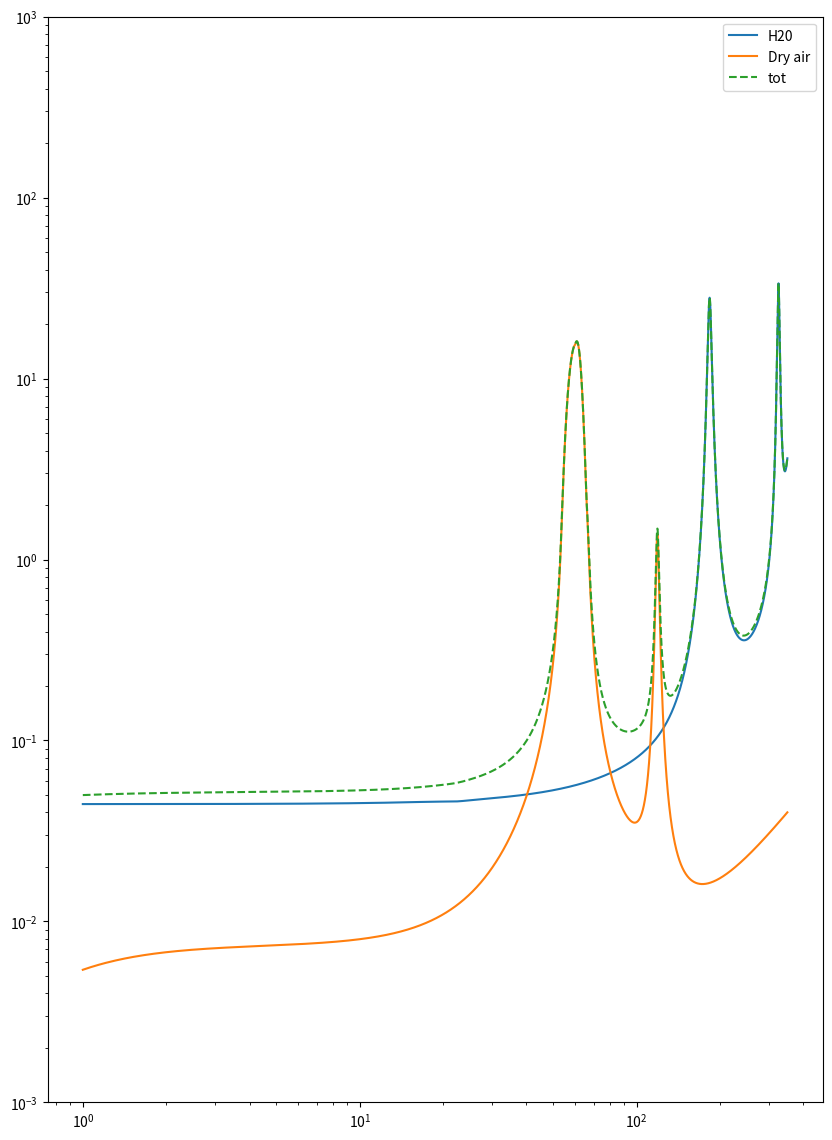

Generate this figure with matplotlib:
import numpy as np

def Rain_attenuation(lat,elv_angle,h_s,R_zero,f,Pol_tilt,p):
    #Step 1
    
    h_r = 4-0.0075*(lat-36)
    
    #Step 2
    elv_angle = (elv_angle*np.pi)/180
    lat_of_earth_stat = (lat*np.pi)/180
    
    if elv_angle < (5*np.pi)/180:
        L_s = ((2*(h_r-h_s))/(np.sqrt(np.sin(elv_angle)**2+(2*(h_r-h_s)/8500*10**3))+np.sin(elv_angle)))
    else:
        L_s = (h_r-h_s)/np.sin(elv_angle)
        
    # Step 3
    L_g = L_s*np.sin(elv_angle)
    
    
    #Step 4
    
    # Coeffiecients for line fitting 
    k_h_coef = [[-5.3398,-0.35351,-0.23789,-0.94158],[-0.10008,1.26970, 0.86036,0.64552],[1.13098,0.45400,0.15354
                                                                                      ,0.16817],-0.18961,0.71147]
    k_v_coef = [[-3.80595,-3.44965,-0.39902,0.50167],[0.56934,-0.22911,0.73042,1.07319],[0.81061,0.51059,0.11899,0.27195],-0.16398,0.63297]
    
    a_h_coef = [[-0.14318,0.29591,0.32177,-5.37610,16.1721],[1.82442,0.77564,0.63773,-0.96230,-3.29980],[-0.55187
                                                                                           ,0.19822,0.13164,1.47828,3.43990],0.67849,-1.95537]
    a_v_coef = [[-0.07771,0.56727,-0.20238,-48.2991,48.5833],[2.33840,0.95545,1.14520,0.791669,0.791459],[-0.76284,0.54039,0.26809,0.116226,0.116479],-0.053739,0.83433]
    
    # K_h Caculation
    
    log_k_h = 0.0
    for j in range(4):
        term = k_h_coef[0][j] * np.exp(-((np.log10(f) - k_h_coef[1][j]) / k_h_coef[2][j]) ** 2)
        log_k_h += term
    log_k_h += k_h_coef[3] * np.log10(f) +k_h_coef[4]
    
    # K_v Caculation
    
    log_k_v = 0.0
    for j in range(4):
        term = k_v_coef[0][j] * np.exp(-((np.log10(f) - k_v_coef[1][j]) / k_v_coef[2][j]) ** 2)
        log_k_v += term
    log_k_v += k_v_coef[3] * np.log10(f) +k_v_coef[4]
    
    #a_h calc
    
    a_h = 0.0
    
    for j in range(5):
        term = a_h_coef[0][j] * np.exp(-((np.log10(f) - a_h_coef[1][j]) / a_h_coef[2][j]) ** 2)
        a_h += term
    a_h += a_h_coef[3] * np.log10(f) +a_h_coef[4]
    
    #a_h calc

    a_v = 0.0
    
    for j in range(5):
        term = a_v_coef[0][j] * np.exp(-((np.log10(f) - a_v_coef[1][j]) / a_v_coef[2][j]) ** 2)
        a_v += term
    a_v += a_v_coef[3] * np.log10(f) +a_v_coef[4]
    
    #Convert log values 
    k_h = 10**(log_k_h)
    k_v = 10**(log_k_v)
    
    k = (k_h+k_v+(k_h-k_v)*(np.cos(elv_angle)**2)*np.cos(2*Pol_tilt))/2
    a = (k_h*a_h+k_v*a_v+(k_h*a_h-k_v*a_v)*(np.cos(elv_angle)**2)*np.cos(2*Pol_tilt))/2
    
    #Step 5
    
    Gamma_r = k*(R_zero)**a
    
    
    #Step 6
    
    Hoz_reduction_factor = 1/(1+0.78*np.sqrt((L_g*Gamma_r)/f)-0.38*(1-np.exp(-2*L_g)))
    
    #Step 7
    
    zeta = np.arctan((h_r-h_s)/(L_g*Hoz_reduction_factor))
    
    if zeta>elv_angle:
        L_r = (L_g*Hoz_reduction_factor)/(np.cos(elv_angle))
    else:
        L_r = (h_r-h_s)/(np.sin(elv_angle))
    
    if np.abs(lat_of_earth_stat) < (36*np.pi)/180:
        pearson = ((36*np.pi)/180)-np.abs(lat_of_earth_stat)
    else:
        pearson = 0
    
    print((L_r*Gamma_r)/f**2)
    
    term = (31*(1-np.exp(-(elv_angle)/(1+pearson))*(np.sqrt(L_r*Gamma_r)/f**2)-0.45))
    vert_adjust_ang = 1/(1+np.sqrt(np.sin(elv_angle))*(term))
    
    
    #Step 8
    L_e = L_r*vert_adjust_ang
    
    #Step 9
    A_zero = Gamma_r*L_e
    
    #Step 10
    
    if p>=1 or np.abs(lat_of_earth_stat)>= (36*np.pi)/180:
        beta = 0
    elif p<1 and np.abs(lat_of_earth_stat) < (36*np.pi)/180 and np.abs(elv_angle)>= (25*np.pi)/180:
        beta = -0.005*(np.abs(lat_of_earth_stat)-36)
    else:
        beta = -0.005*(np.abs(lat_of_earth_stat)-36)+1.8-4.25*np.sin(elv_angle)
   
    term = -(0.655+0.033*np.log(p)-0.045*np.log(A_zero)-beta*(1-p)*np.sin(elv_angle))
    
    A_p = A_zero*(p/0.01)**term
    
    return A_p
    
    
    
 
    
def Atmosphere_attenuation(f,pressure,p_w_v_den,t):
    # From ITU P.676-5 Annex 2
    
    if f >350:
        raise ValueError("Frequency too high")
    
    """ Gamma_o Calc"""
    r_p = pressure/1013
    r_t = 288/(273+t)
    
    gamma_o_dash_54 = 2.128*(r_p**1.4954)*(r_t**-1.6032)*np.exp(-2.5280*(1-r_t)) # 22e
    gamma_o_54 = 2.136*(r_p**1.4975)*(r_t**-1.5852)*np.exp(-2.5196*(1-r_t)) # 22f
    gamma_o_57 = 9.984*(r_p**0.9313)*(r_t**2.6732)*np.exp(0.8563*(1-r_t)) # 22g
    gamma_o_60 = 15.42*(r_p**0.8595)*(r_t**3.6178)*np.exp(1.1521*(1-r_t)) # 22h
    gamma_o_63 = 10.63*(r_p**0.9298)*(r_t**2.3284)*np.exp(0.6287*(1-r_t)) # 22i
    gamma_o_66 = 1.944*(r_p**1.6673)*(r_t**-3.3583)*np.exp(-4.1612*(1-r_t)) # 22j
    gamma_o_66_dash = 1.935*(r_p**1.6657)*(r_t**-3.3714)*np.exp(-4.1643*(1-r_t)) #22k
    eta_1 = 6.7665*(r_p**-0.5050)*(r_t**0.5106)*np.exp(1.5663*(1-r_t))-1 #22n
    eta_2 = 27.8843*(r_p**-0.4908 )*(r_t**0.8491)*np.exp(0.5496*(1-r_t))-1 #22o
    a = np.log(eta_2/eta_1)/np.log(3.5)#22l
    b = (4**a)/eta_1 #22m
    xi_1 = 6.9575*(r_p**-0.3461 )*(r_t**0.2535)*np.exp(1.3766*(1-r_t))-1 # 22r
    xi_2 = 42.1309*(r_p**-0.3068)*(r_t**1.2023)*np.exp(2.5147*(1-r_t))-1 # 22s
    c = np.log(xi_2/xi_1)/np.log(3.5) #22p
    d = (4**c)/xi_1 # 22q
    if f <= 60:
        N = 0
    else:
        N = -15
        
    if f <= 54:
        # 22a
        term_1 = (7.34*(r_p**2)*(r_t**3))/((f**2)+0.36*(r_p**2)*(r_t**2))
        term_2 = (0.3429*b*gamma_o_dash_54)/(((54-f)**a)+b)
        gamma_o = (term_1+term_2)*(f**2)*1E-3 #22a
        
    elif f > 54 and f < 66:
        term_1 = ((54**-N)*np.log(gamma_o_54)*(f-57)*(f-60)*(f-63)*(f-66))/1944
        term_2 = ((-57**-N)*np.log(gamma_o_57)*(f-54)*(f-60)*(f-63)*(f-66))/486
        term_3 = ((60**-N)*np.log(gamma_o_60)*(f-54)*(f-57)*(f-63)*(f-66))/324
        term_4 = ((-63**-N)*np.log(gamma_o_63)*(f-54)*(f-57)*(f-60)*(f-66))/486
        term_5 = ((66**-N)*np.log(gamma_o_66)*(f-54)*(f-57)*(f-60)*(f-63))/1944
        gamma_o = np.exp((term_1+term_2+term_3+term_4+term_5)*(f**N)) #22b
        
    elif f >= 66 and f < 120:
        term_1 = (0.2296*d*gamma_o_66_dash)/(((f-66)**c)+d)
        term_2 = (0.286*(r_p**2)*(r_t**3.8))/(((f-118.75)**2)+2.97*(r_p**2)*(r_t**1.6))
        gamma_o = ((term_1+term_2)*(f**2))*1E-3##22c
    elif f>= 120 and f <= 350:
        term_1 = 3.02*1E-4*(r_p**2)*(r_t**3.5)
        term_2 = (1.5827*(r_p**2)*(r_t**3))/((f-66)**2)
        term_3 = (0.286*(r_p**2)*(r_t**3.8))/(((f-118.75)**2)+2.97*(r_p**2)*(r_t**1.6))
        gamma_o = (term_1+term_2+term_3)*(f**2)*1E-3#22d
    
        
    """Gamma_w Calc"""
    
    xi_w_1 = 0.9544*r_p*(r_t**0.69)+0.0061*p_w_v_den #23b
    xi_w_2 = 0.95*r_p*(r_t**0.64)+0.0067*p_w_v_den #23c
    xi_w_3 = 0.9561*r_p*(r_t**0.67)+0.0059*p_w_v_den #23d
    xi_w_4 = 0.9543*r_p*(r_t**0.68)+0.0061*p_w_v_den #23e
    xi_w_5 = 0.955*r_p*(r_t**0.68)+0.006*p_w_v_den #23f
    g_22 = (1+((f-22.235)**2))/((f+22.235)**2) # 23g
    g_557 = (1+((f-557)**2))/((f+557)**2)
    g_752 = (1+((f-752)**2))/((f+752)**2)
    
    
    #23a
    term_1 = (3.13E-2)*r_p*(r_t**2)
    term_2 = (1.76E-3)*p_w_v_den*(r_t**8.5)
    term_3 = (3.84*xi_w_1*g_22*np.exp(2.23*(1-r_t)))/(((f-22.235)**2)+9.42*(xi_w_1**2))
    term_4 = (10.48*xi_w_2*np.exp(0.7*(1-r_t)))/(((f-183.31)**2)+9.48*(xi_w_2**2))
    term_5 = (0.078*xi_w_3*np.exp(6.4385*(1-r_t)))/(((f-321.226)**2)+6.29*(xi_w_3**2))
    term_6 = (3.76*xi_w_4*np.exp(1.6*(1-r_t)))/(((f-325.153)**2)+9.22*(xi_w_4**2))
    term_7 = (26.36*xi_w_5*np.exp(1.09*(1-r_t)))/(((f-380)**2))
    term_8 = (17.87*xi_w_5*np.exp(1.46*(1-r_t)))/(((f-448)**2))
    term_9 = (883.7*xi_w_5*g_557*np.exp(0.17*(1-r_t)))/(((f-557)**2))
    term_10 = (302.6*xi_w_5*g_752*np.exp(0.41*(1-r_t)))/(((f-752)**2))
    
    
    gamma_w = term_1+term_2+(r_t**2.5)*(term_3+term_4+term_5+term_6+term_7+term_8+term_9+term_10)*(f**2)*p_w_v_den*(1E-4)    
    
    
    return gamma_o,gamma_w




def test():
    import matplotlib.pyplot as plt
    
    f = np.linspace(1,350,10000)
    pressure  = 1013.25
    p_w_v_den = 7.5
    t = 15
    
    gamma_o = []
    gamma_w = []
    gamma_sum = []
    for i in range(len(f)):
        gamma_o.append(Atmosphere_attenuation(f[i],pressure,p_w_v_den,t)[0])
        gamma_w.append(Atmosphere_attenuation(f[i],pressure,p_w_v_den,t)[1])
        gamma_sum.append(gamma_w[i]+gamma_o[i])
    plt.figure(figsize=(10,14.1))
    plt.plot(f,gamma_w)
    plt.plot(f,gamma_o)
    plt.plot(f,(gamma_sum), linestyle = '--')
    plt.xscale("log")
    plt.yscale("log")
    plt.legend(["H20", "Dry air","tot"])
    plt.ylim((10E-4,10E2))
    plt.show()
        
        

test()

    
    
    
    